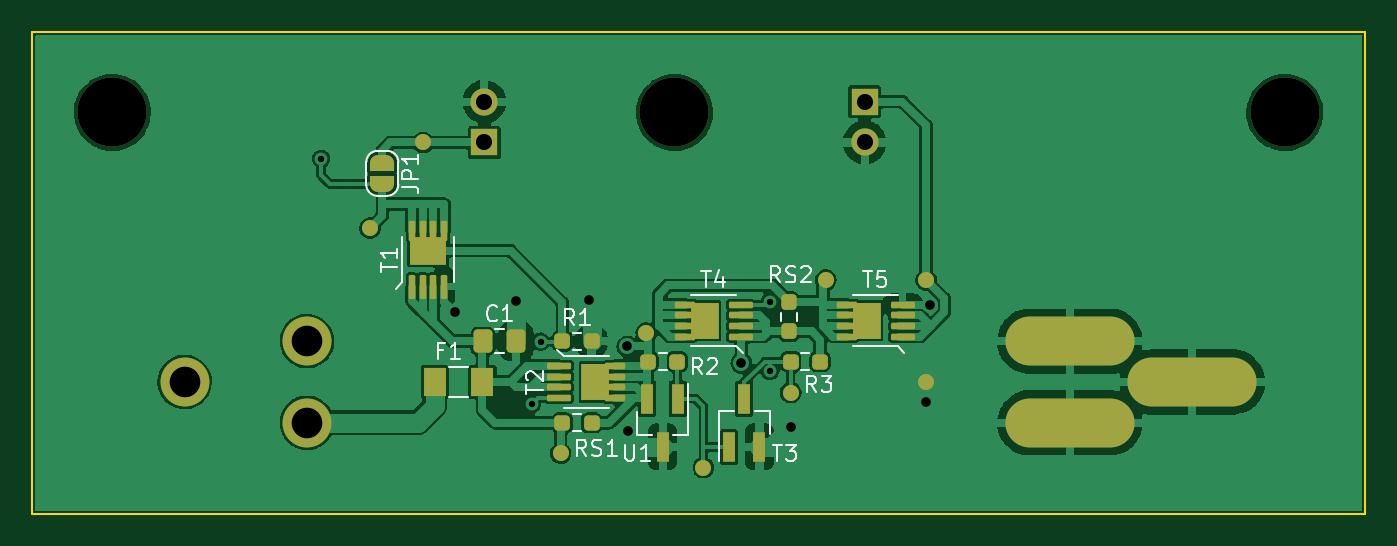
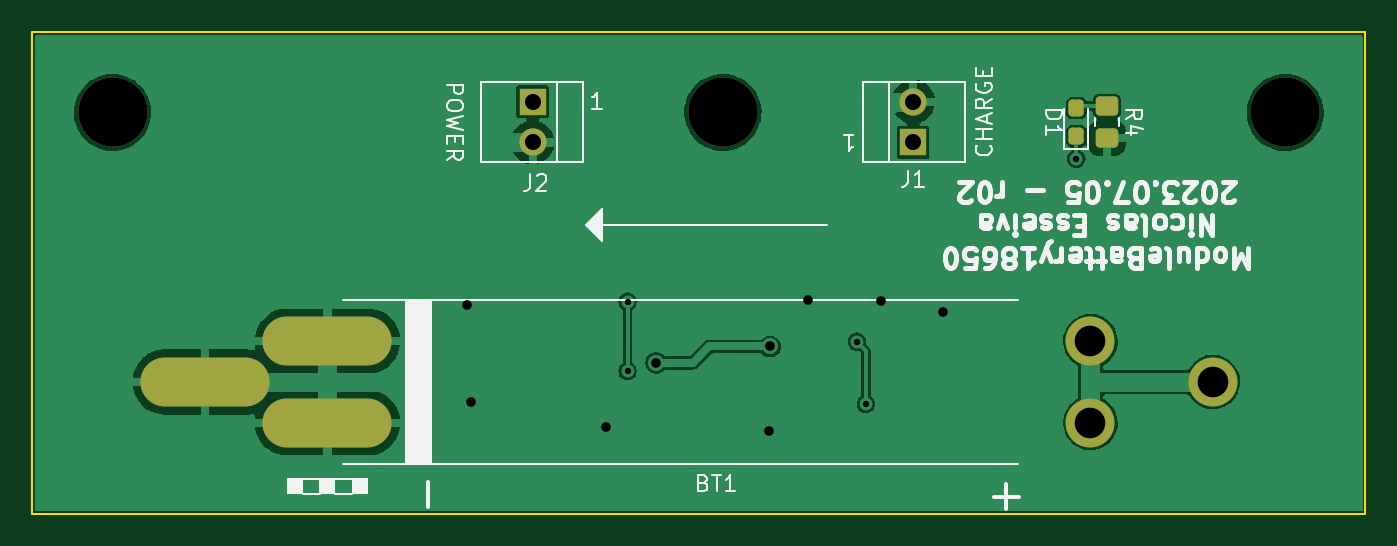
Circuit board: 11 layer files. Board 83.0 x 30.0 mm.
- bottom_copper: ModuleBattery18650-B_Cu.gbr (58079 bytes)
- bottom_mask: ModuleBattery18650-B_Mask.gbr (1971 bytes)
- paste: ModuleBattery18650-B_Paste.gbr (1368 bytes)
- bottom_silk: ModuleBattery18650-B_Silkscreen.gbr (23425 bytes)
- outline: ModuleBattery18650-Edge_Cuts.gbr (699 bytes)
- top_copper: ModuleBattery18650-F_Cu.gbr (137011 bytes)
- top_mask: ModuleBattery18650-F_Mask.gbr (6037 bytes)
- paste: ModuleBattery18650-F_Paste.gbr (3956 bytes)
- top_silk: ModuleBattery18650-F_Silkscreen.gbr (11021 bytes)
- drill: ModuleBattery18650-NPTH.drl (385 bytes)
- drill: ModuleBattery18650-PTH.drl (927 bytes)

=== bottom_copper: ModuleBattery18650-B_Cu.gbr (58079 bytes, source omitted) ===
=== bottom_mask: ModuleBattery18650-B_Mask.gbr (1971 bytes, source withheld) ===
=== paste: ModuleBattery18650-B_Paste.gbr (1368 bytes, source withheld) ===
=== bottom_silk: ModuleBattery18650-B_Silkscreen.gbr (23425 bytes, source omitted) ===
=== outline: ModuleBattery18650-Edge_Cuts.gbr ===
%TF.GenerationSoftware,KiCad,Pcbnew,(6.0.6)*%
%TF.CreationDate,2023-07-05T10:52:05+02:00*%
%TF.ProjectId,ModuleBattery18650,4d6f6475-6c65-4426-9174-746572793138,rev?*%
%TF.SameCoordinates,Original*%
%TF.FileFunction,Profile,NP*%
%FSLAX46Y46*%
G04 Gerber Fmt 4.6, Leading zero omitted, Abs format (unit mm)*
G04 Created by KiCad (PCBNEW (6.0.6)) date 2023-07-05 10:52:05*
%MOMM*%
%LPD*%
G01*
G04 APERTURE LIST*
%TA.AperFunction,Profile*%
%ADD10C,0.100000*%
%TD*%
G04 APERTURE END LIST*
D10*
X192000000Y-126000000D02*
X109000000Y-126000000D01*
X109000000Y-126000000D02*
X109000000Y-96000000D01*
X109000000Y-96000000D02*
X192000000Y-96000000D01*
X192000000Y-96000000D02*
X192000000Y-126000000D01*
M02*

=== top_copper: ModuleBattery18650-F_Cu.gbr (137011 bytes, source omitted) ===
=== top_mask: ModuleBattery18650-F_Mask.gbr ===
%TF.GenerationSoftware,KiCad,Pcbnew,(6.0.6)*%
%TF.CreationDate,2023-07-05T10:52:05+02:00*%
%TF.ProjectId,ModuleBattery18650,4d6f6475-6c65-4426-9174-746572793138,rev?*%
%TF.SameCoordinates,Original*%
%TF.FileFunction,Soldermask,Top*%
%TF.FilePolarity,Negative*%
%FSLAX46Y46*%
G04 Gerber Fmt 4.6, Leading zero omitted, Abs format (unit mm)*
G04 Created by KiCad (PCBNEW (6.0.6)) date 2023-07-05 10:52:05*
%MOMM*%
%LPD*%
G01*
G04 APERTURE LIST*
G04 Aperture macros list*
%AMRoundRect*
0 Rectangle with rounded corners*
0 $1 Rounding radius*
0 $2 $3 $4 $5 $6 $7 $8 $9 X,Y pos of 4 corners*
0 Add a 4 corners polygon primitive as box body*
4,1,4,$2,$3,$4,$5,$6,$7,$8,$9,$2,$3,0*
0 Add four circle primitives for the rounded corners*
1,1,$1+$1,$2,$3*
1,1,$1+$1,$4,$5*
1,1,$1+$1,$6,$7*
1,1,$1+$1,$8,$9*
0 Add four rect primitives between the rounded corners*
20,1,$1+$1,$2,$3,$4,$5,0*
20,1,$1+$1,$4,$5,$6,$7,0*
20,1,$1+$1,$6,$7,$8,$9,0*
20,1,$1+$1,$8,$9,$2,$3,0*%
%AMFreePoly0*
4,1,22,0.500000,-0.750000,0.000000,-0.750000,0.000000,-0.745033,-0.079941,-0.743568,-0.215256,-0.701293,-0.333266,-0.622738,-0.424486,-0.514219,-0.481581,-0.384460,-0.499164,-0.250000,-0.500000,-0.250000,-0.500000,0.250000,-0.499164,0.250000,-0.499963,0.256109,-0.478152,0.396186,-0.417904,0.524511,-0.324060,0.630769,-0.204165,0.706417,-0.067858,0.745374,0.000000,0.744959,0.000000,0.750000,
0.500000,0.750000,0.500000,-0.750000,0.500000,-0.750000,$1*%
%AMFreePoly1*
4,1,20,0.000000,0.744959,0.073905,0.744508,0.209726,0.703889,0.328688,0.626782,0.421226,0.519385,0.479903,0.390333,0.500000,0.250000,0.500000,-0.250000,0.499851,-0.262216,0.476331,-0.402017,0.414519,-0.529596,0.319384,-0.634700,0.198574,-0.708877,0.061801,-0.746166,0.000000,-0.745033,0.000000,-0.750000,-0.500000,-0.750000,-0.500000,0.750000,0.000000,0.750000,0.000000,0.744959,
0.000000,0.744959,$1*%
G04 Aperture macros list end*
%ADD10RoundRect,0.237500X0.237500X-0.250000X0.237500X0.250000X-0.237500X0.250000X-0.237500X-0.250000X0*%
%ADD11C,1.000000*%
%ADD12R,1.425000X1.750000*%
%ADD13RoundRect,0.101250X-0.648750X-0.101250X0.648750X-0.101250X0.648750X0.101250X-0.648750X0.101250X0*%
%ADD14R,1.725000X2.235000*%
%ADD15RoundRect,0.101250X-0.533750X-0.101250X0.533750X-0.101250X0.533750X0.101250X-0.533750X0.101250X0*%
%ADD16RoundRect,0.237500X-0.250000X-0.237500X0.250000X-0.237500X0.250000X0.237500X-0.250000X0.237500X0*%
%ADD17RoundRect,0.101250X0.648750X0.101250X-0.648750X0.101250X-0.648750X-0.101250X0.648750X-0.101250X0*%
%ADD18RoundRect,0.101250X0.533750X0.101250X-0.533750X0.101250X-0.533750X-0.101250X0.533750X-0.101250X0*%
%ADD19RoundRect,0.237500X0.250000X0.237500X-0.250000X0.237500X-0.250000X-0.237500X0.250000X-0.237500X0*%
%ADD20C,4.300000*%
%ADD21FreePoly0,270.000000*%
%ADD22FreePoly1,270.000000*%
%ADD23RoundRect,0.101250X0.101250X-0.648750X0.101250X0.648750X-0.101250X0.648750X-0.101250X-0.648750X0*%
%ADD24RoundRect,0.101250X0.101250X-0.533750X0.101250X0.533750X-0.101250X0.533750X-0.101250X-0.533750X0*%
%ADD25R,2.235000X1.725000*%
%ADD26RoundRect,0.250000X-0.337500X-0.475000X0.337500X-0.475000X0.337500X0.475000X-0.337500X0.475000X0*%
%ADD27R,0.800000X1.900000*%
%ADD28R,1.700000X1.700000*%
%ADD29O,1.700000X1.700000*%
%ADD30C,3.048000*%
%ADD31O,8.048000X3.048000*%
G04 APERTURE END LIST*
D10*
%TO.C,RS2*%
X156134000Y-114628500D03*
X156134000Y-112803500D03*
%TD*%
D11*
%TO.C,TP6*%
X150800000Y-123114000D03*
%TD*%
%TO.C,TP2*%
X164660000Y-117780000D03*
%TD*%
D12*
%TO.C,F1*%
X134072500Y-117780000D03*
X137047500Y-117780000D03*
%TD*%
D13*
%TO.C,T2*%
X141820000Y-116790000D03*
X141820000Y-117450000D03*
X141820000Y-118110000D03*
X141820000Y-118770000D03*
D14*
X144067500Y-117780000D03*
D15*
X145315000Y-116800000D03*
X145315000Y-118120000D03*
X145315000Y-118780000D03*
X145315000Y-117460000D03*
%TD*%
D11*
%TO.C,TP4*%
X141910000Y-122225000D03*
%TD*%
D16*
%TO.C,RS1*%
X142013500Y-120320000D03*
X143838500Y-120320000D03*
%TD*%
D17*
%TO.C,T5*%
X163207500Y-114960000D03*
X163207500Y-114300000D03*
X163207500Y-113640000D03*
X163207500Y-112980000D03*
D18*
X159712500Y-113630000D03*
X159712500Y-112970000D03*
D14*
X160960000Y-113970000D03*
D18*
X159712500Y-114290000D03*
X159712500Y-114950000D03*
%TD*%
D11*
%TO.C,TP1*%
X133350000Y-102870000D03*
%TD*%
D19*
%TO.C,R3*%
X158062500Y-116510000D03*
X156237500Y-116510000D03*
%TD*%
D11*
%TO.C,TP7*%
X156235600Y-118440400D03*
%TD*%
D20*
%TO.C,H1*%
X114000000Y-101000000D03*
%TD*%
%TO.C,H3*%
X187000000Y-101000000D03*
%TD*%
D21*
%TO.C,JP1*%
X130810000Y-104140000D03*
D22*
X130810000Y-105440000D03*
%TD*%
D11*
%TO.C,TP5*%
X147244000Y-114732000D03*
%TD*%
%TO.C,TP9*%
X164660000Y-111430000D03*
%TD*%
D20*
%TO.C,H2*%
X149000000Y-101000000D03*
%TD*%
D23*
%TO.C,T1*%
X132665000Y-111850000D03*
X133325000Y-111850000D03*
X133985000Y-111850000D03*
X134645000Y-111850000D03*
D24*
X134655000Y-108355000D03*
D25*
X133655000Y-109602500D03*
D24*
X133335000Y-108355000D03*
X133995000Y-108355000D03*
X132675000Y-108355000D03*
%TD*%
D11*
%TO.C,TP8*%
X158420000Y-111430000D03*
%TD*%
D26*
%TO.C,C1*%
X137062500Y-115240000D03*
X139137500Y-115240000D03*
%TD*%
D27*
%TO.C,T3*%
X152390000Y-121820000D03*
X154290000Y-121820000D03*
X153340000Y-118820000D03*
%TD*%
%TO.C,U1*%
X149210000Y-118820000D03*
X147310000Y-118820000D03*
X148260000Y-121820000D03*
%TD*%
D16*
%TO.C,R2*%
X147347500Y-116510000D03*
X149172500Y-116510000D03*
%TD*%
%TO.C,R1*%
X142013500Y-115240000D03*
X143838500Y-115240000D03*
%TD*%
D17*
%TO.C,T4*%
X153125000Y-114960000D03*
X153125000Y-114300000D03*
X153125000Y-113640000D03*
X153125000Y-112980000D03*
D14*
X150877500Y-113970000D03*
D18*
X149630000Y-112970000D03*
X149630000Y-114290000D03*
X149630000Y-113630000D03*
X149630000Y-114950000D03*
%TD*%
D11*
%TO.C,TP3*%
X130048000Y-108204000D03*
%TD*%
D28*
%TO.C,J1*%
X137160000Y-102870000D03*
D29*
X137160000Y-100330000D03*
%TD*%
D28*
%TO.C,J2*%
X160840000Y-100330000D03*
D29*
X160840000Y-102870000D03*
%TD*%
D30*
%TO.C,BT1*%
X118500000Y-117780000D03*
X126120000Y-115240000D03*
X126120000Y-120320000D03*
D31*
X173620000Y-120320000D03*
X173620000Y-115240000D03*
X181240000Y-117780000D03*
%TD*%
M02*

=== paste: ModuleBattery18650-F_Paste.gbr ===
%TF.GenerationSoftware,KiCad,Pcbnew,(6.0.6)*%
%TF.CreationDate,2023-07-05T10:52:05+02:00*%
%TF.ProjectId,ModuleBattery18650,4d6f6475-6c65-4426-9174-746572793138,rev?*%
%TF.SameCoordinates,Original*%
%TF.FileFunction,Paste,Top*%
%TF.FilePolarity,Positive*%
%FSLAX46Y46*%
G04 Gerber Fmt 4.6, Leading zero omitted, Abs format (unit mm)*
G04 Created by KiCad (PCBNEW (6.0.6)) date 2023-07-05 10:52:05*
%MOMM*%
%LPD*%
G01*
G04 APERTURE LIST*
G04 Aperture macros list*
%AMRoundRect*
0 Rectangle with rounded corners*
0 $1 Rounding radius*
0 $2 $3 $4 $5 $6 $7 $8 $9 X,Y pos of 4 corners*
0 Add a 4 corners polygon primitive as box body*
4,1,4,$2,$3,$4,$5,$6,$7,$8,$9,$2,$3,0*
0 Add four circle primitives for the rounded corners*
1,1,$1+$1,$2,$3*
1,1,$1+$1,$4,$5*
1,1,$1+$1,$6,$7*
1,1,$1+$1,$8,$9*
0 Add four rect primitives between the rounded corners*
20,1,$1+$1,$2,$3,$4,$5,0*
20,1,$1+$1,$4,$5,$6,$7,0*
20,1,$1+$1,$6,$7,$8,$9,0*
20,1,$1+$1,$8,$9,$2,$3,0*%
G04 Aperture macros list end*
%ADD10RoundRect,0.237500X0.237500X-0.250000X0.237500X0.250000X-0.237500X0.250000X-0.237500X-0.250000X0*%
%ADD11R,1.425000X1.750000*%
%ADD12RoundRect,0.101250X-0.648750X-0.101250X0.648750X-0.101250X0.648750X0.101250X-0.648750X0.101250X0*%
%ADD13R,1.725000X2.235000*%
%ADD14RoundRect,0.101250X-0.533750X-0.101250X0.533750X-0.101250X0.533750X0.101250X-0.533750X0.101250X0*%
%ADD15RoundRect,0.237500X-0.250000X-0.237500X0.250000X-0.237500X0.250000X0.237500X-0.250000X0.237500X0*%
%ADD16RoundRect,0.101250X0.648750X0.101250X-0.648750X0.101250X-0.648750X-0.101250X0.648750X-0.101250X0*%
%ADD17RoundRect,0.101250X0.533750X0.101250X-0.533750X0.101250X-0.533750X-0.101250X0.533750X-0.101250X0*%
%ADD18RoundRect,0.237500X0.250000X0.237500X-0.250000X0.237500X-0.250000X-0.237500X0.250000X-0.237500X0*%
%ADD19RoundRect,0.101250X0.101250X-0.648750X0.101250X0.648750X-0.101250X0.648750X-0.101250X-0.648750X0*%
%ADD20RoundRect,0.101250X0.101250X-0.533750X0.101250X0.533750X-0.101250X0.533750X-0.101250X-0.533750X0*%
%ADD21R,2.235000X1.725000*%
%ADD22RoundRect,0.250000X-0.337500X-0.475000X0.337500X-0.475000X0.337500X0.475000X-0.337500X0.475000X0*%
%ADD23R,0.800000X1.900000*%
G04 APERTURE END LIST*
D10*
%TO.C,RS2*%
X156134000Y-114628500D03*
X156134000Y-112803500D03*
%TD*%
D11*
%TO.C,F1*%
X134072500Y-117780000D03*
X137047500Y-117780000D03*
%TD*%
D12*
%TO.C,T2*%
X141820000Y-116790000D03*
X141820000Y-117450000D03*
X141820000Y-118110000D03*
X141820000Y-118770000D03*
D13*
X144067500Y-117780000D03*
D14*
X145315000Y-116800000D03*
X145315000Y-118120000D03*
X145315000Y-118780000D03*
X145315000Y-117460000D03*
%TD*%
D15*
%TO.C,RS1*%
X142013500Y-120320000D03*
X143838500Y-120320000D03*
%TD*%
D16*
%TO.C,T5*%
X163207500Y-114960000D03*
X163207500Y-114300000D03*
X163207500Y-113640000D03*
X163207500Y-112980000D03*
D17*
X159712500Y-113630000D03*
X159712500Y-112970000D03*
D13*
X160960000Y-113970000D03*
D17*
X159712500Y-114290000D03*
X159712500Y-114950000D03*
%TD*%
D18*
%TO.C,R3*%
X158062500Y-116510000D03*
X156237500Y-116510000D03*
%TD*%
D19*
%TO.C,T1*%
X132665000Y-111850000D03*
X133325000Y-111850000D03*
X133985000Y-111850000D03*
X134645000Y-111850000D03*
D20*
X134655000Y-108355000D03*
D21*
X133655000Y-109602500D03*
D20*
X133335000Y-108355000D03*
X133995000Y-108355000D03*
X132675000Y-108355000D03*
%TD*%
D22*
%TO.C,C1*%
X137062500Y-115240000D03*
X139137500Y-115240000D03*
%TD*%
D23*
%TO.C,T3*%
X152390000Y-121820000D03*
X154290000Y-121820000D03*
X153340000Y-118820000D03*
%TD*%
%TO.C,U1*%
X149210000Y-118820000D03*
X147310000Y-118820000D03*
X148260000Y-121820000D03*
%TD*%
D15*
%TO.C,R2*%
X147347500Y-116510000D03*
X149172500Y-116510000D03*
%TD*%
%TO.C,R1*%
X142013500Y-115240000D03*
X143838500Y-115240000D03*
%TD*%
D16*
%TO.C,T4*%
X153125000Y-114960000D03*
X153125000Y-114300000D03*
X153125000Y-113640000D03*
X153125000Y-112980000D03*
D13*
X150877500Y-113970000D03*
D17*
X149630000Y-112970000D03*
X149630000Y-114290000D03*
X149630000Y-113630000D03*
X149630000Y-114950000D03*
%TD*%
M02*

=== top_silk: ModuleBattery18650-F_Silkscreen.gbr (11021 bytes, source omitted) ===
=== drill: ModuleBattery18650-NPTH.drl ===
M48
; DRILL file {KiCad (6.0.6)} date Wed Jul  5 10:52:09 2023
; FORMAT={-:-/ absolute / inch / decimal}
; #@! TF.CreationDate,2023-07-05T10:52:09+02:00
; #@! TF.GenerationSoftware,Kicad,Pcbnew,(6.0.6)
; #@! TF.FileFunction,NonPlated,1,2,NPTH
FMAT,2
INCH
; #@! TA.AperFunction,NonPlated,NPTH,ComponentDrill
T1C0.1693
%
G90
G05
T1
X4.4882Y-3.9764
X5.8661Y-3.9764
X7.3622Y-3.9764
T0
M30

=== drill: ModuleBattery18650-PTH.drl ===
M48
; DRILL file {KiCad (6.0.6)} date Wed Jul  5 10:52:09 2023
; FORMAT={-:-/ absolute / inch / decimal}
; #@! TF.CreationDate,2023-07-05T10:52:09+02:00
; #@! TF.GenerationSoftware,Kicad,Pcbnew,(6.0.6)
; #@! TF.FileFunction,Plated,1,2,PTH
FMAT,2
INCH
; #@! TA.AperFunction,Plated,PTH,ViaDrill
T1C0.0157
; #@! TA.AperFunction,Plated,PTH,ViaDrill
T2C0.0236
; #@! TA.AperFunction,Plated,PTH,ComponentDrill
T3C0.0394
; #@! TA.AperFunction,Plated,PTH,ComponentDrill
T4C0.0750
%
G90
G05
T1
X5.0Y-4.09
X5.516Y-4.691
X5.538Y-4.538
X6.1Y-4.44
X6.1Y-4.61
T2
X5.327Y-4.466
X5.4779Y-4.4379
X5.657Y-4.437
X5.75Y-4.55
X5.7527Y-4.757
X6.03Y-4.59
X6.1527Y-4.747
X6.4827Y-4.687
X6.493Y-4.449
T3
X5.4Y-3.95
X5.4Y-4.05
X6.3323Y-3.95
X6.3323Y-4.05
T4
X4.6654Y-4.637
X4.9654Y-4.537
X4.9654Y-4.737
T4
G00X6.737Y-4.537
M15
G01X6.9339Y-4.537
M16
G05
G00X6.737Y-4.737
M15
G01X6.9339Y-4.737
M16
G05
G00X7.037Y-4.637
M15
G01X7.2339Y-4.637
M16
G05
T0
M30
